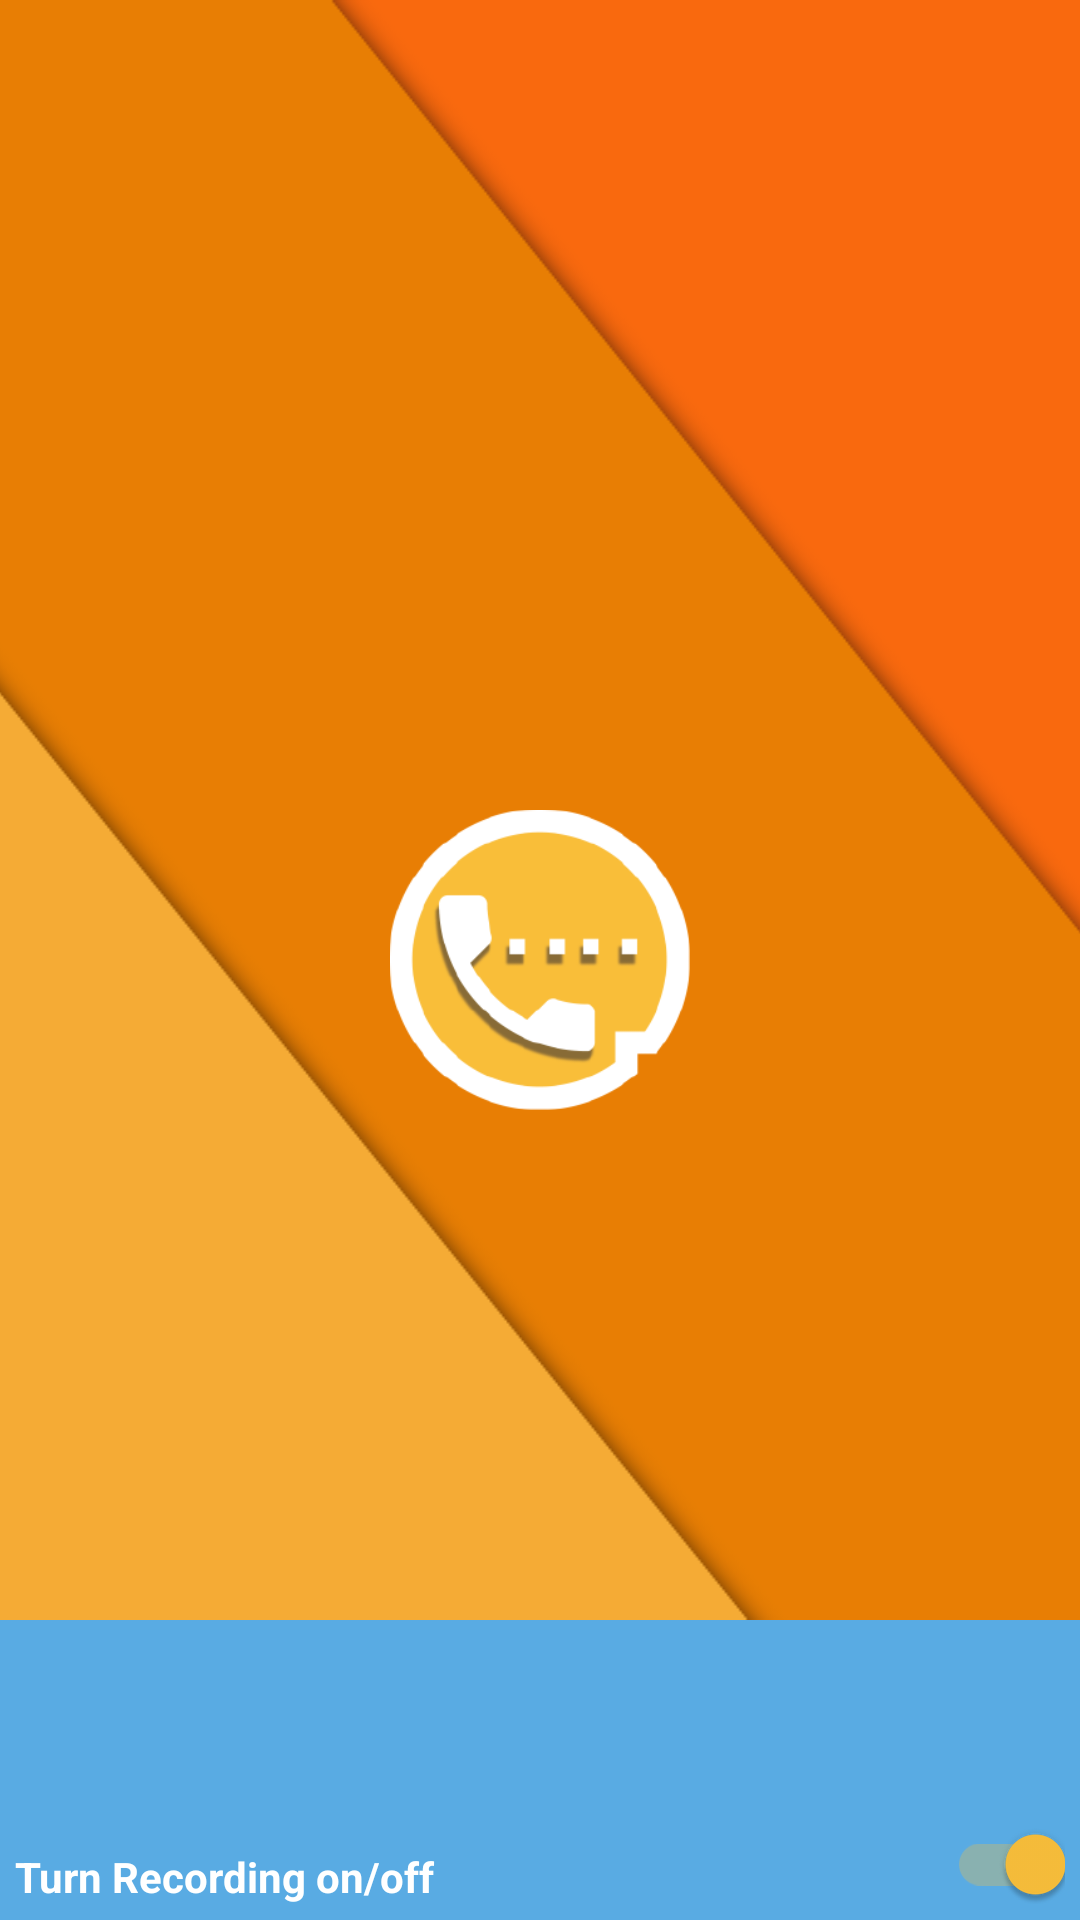

Layout XML and referenced resources for this Android screen:
<!-- AndroidManifest.xml: application theme AppTheme -->
<!-- res/layout/drawer_header.xml -->
<?xml version="1.0" encoding="utf-8"?>
<RelativeLayout xmlns:android="http://schemas.android.com/apk/res/android"
    android:layout_width="match_parent"
    android:layout_height="180dp"
    android:layout_gravity="center"
    android:background="@color/pictonBlue">

    <ImageView
        android:id="@+id/headerbackground"
        android:background="@drawable/background"
        android:layout_width="wrap_content"
        android:layout_height="wrap_content" />
    <ImageView
        android:id="@+id/gcrlogo"
        android:background="@drawable/gcrlogo"
        android:layout_centerInParent="true"
        android:layout_width="100dp"
        android:layout_height="100dp" />
    <TextView
        android:layout_marginLeft="5dp"
        android:text="@string/nav_on_off"
        android:textColor="#FFF"
        android:layout_alignParentBottom="true"
        android:textStyle="bold"
        android:layout_alignParentLeft="true"
        android:layout_marginBottom="5dp"
        android:layout_width="wrap_content"
        android:layout_height="wrap_content" />

    <android.support.v7.widget.SwitchCompat
        android:id="@+id/nav_switch"
        android:layout_alignParentBottom="true"
        android:layout_marginBottom="5dp"
        android:layout_marginRight="5dp"
        android:checked="true"
        android:layout_alignParentRight="true"
        android:layout_width="wrap_content"
        android:layout_height="wrap_content" />
</RelativeLayout>
<!-- resources referenced by this layout -->
<resources>
  <color name="pictonBlue">#59ABE3</color>
  <!-- drawable background: png bitmap (drawable, 14085 bytes) -->
  <!-- drawable gcrlogo: png bitmap (drawable, 13231 bytes) -->
  <string name="nav_on_off">Turn Recording on/off</string>
  <style name="AppTheme" parent="Theme.AppCompat.Light.NoActionBar">
          
          <item name="colorPrimary">@color/tahitigold</item>
          <item name="colorPrimaryDark">#F098</item>
          <item name="android:layout_height">50dp</item>
          <item name="colorAccent">@color/colorAccent</item>
          <item name="colorControlNormal">#c5c5c5</item>
          <item name="colorControlActivated">@color/actualsandstorm</item>
          <item name="colorControlHighlight">@color/actualsandstorm</item>
      </style>
  <color name="tahitigold">#e87e04</color>
  <color name="colorAccent">#FF4081</color>
  <color name="actualsandstorm">#F9BF3B</color>
</resources>
